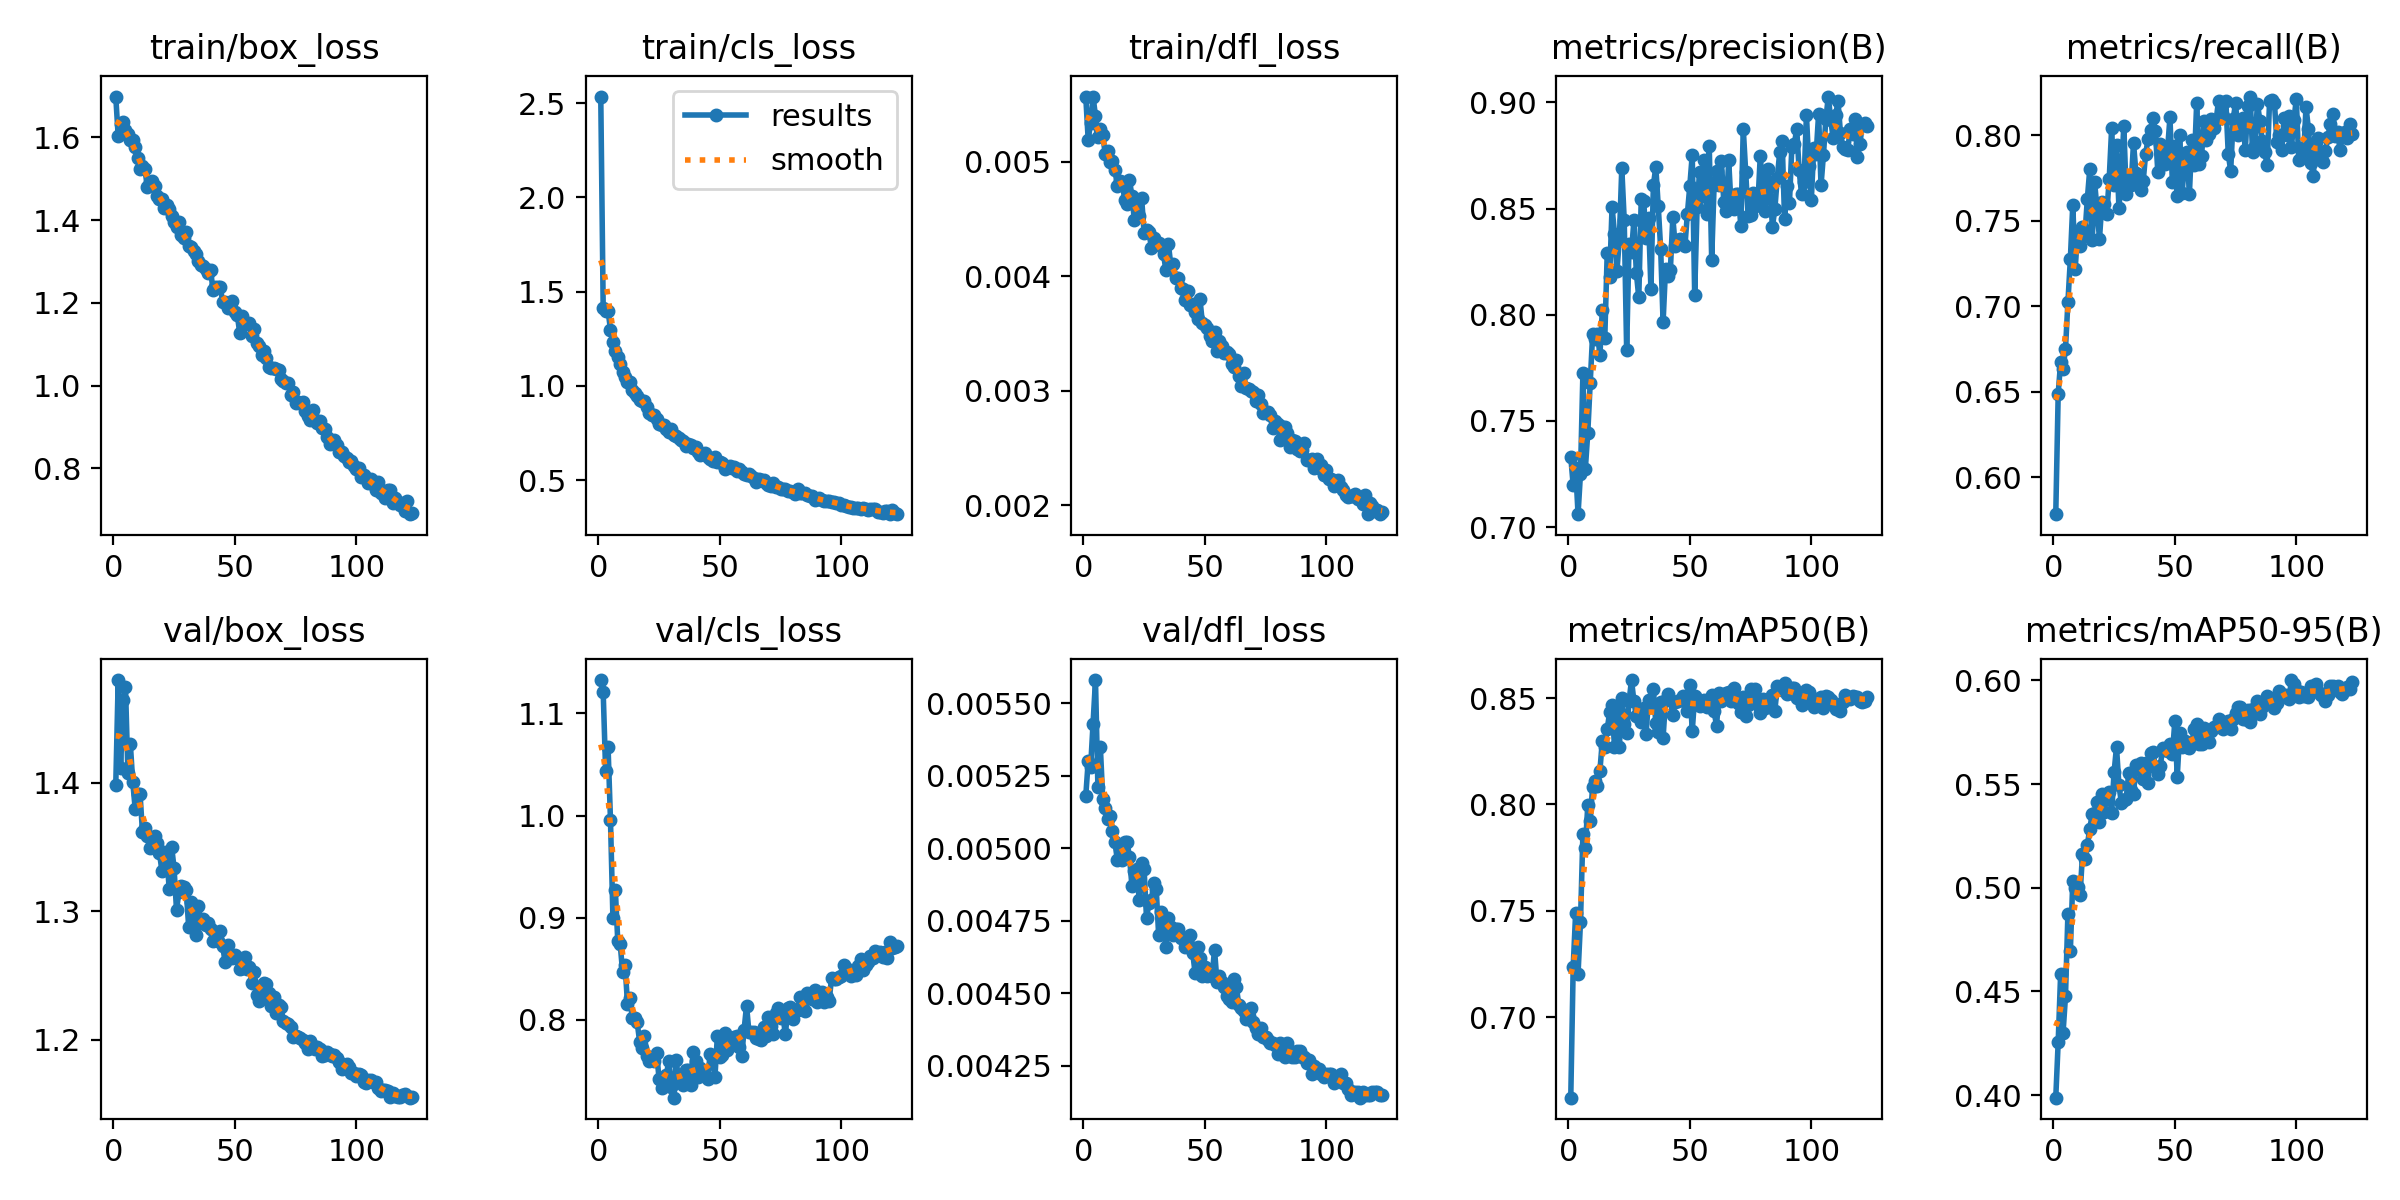

Source data for this figure (header and first rows):
epoch, time, train/box_loss, train/cls_loss, train/dfl_loss, metrics/precision(B), metrics/recall(B), metrics/mAP50(B), metrics/mAP50-95(B), val/box_loss, val/cls_loss, val/dfl_loss, lr/pg0, lr/pg1, lr/pg2, lr/pg3, lr/pg4, lr/pg5, lr/pg6, lr/pg7
1, 289.5, 1.699, 2.535, 0.00557, 0.7331, 0.5784, 0.6621, 0.3987, 1.398, 1.133, 0.00518, 0.009981, 0.003327, 0.009981, 0.003327, 0.009981, 0.003327, 0.009981, 0.003327
2, 491.8, 1.602, 1.411, 0.00519, 0.7197, 0.6488, 0.7236, 0.4257, 1.48, 1.121, 0.0053, 0.01998, 0.00666, 0.01998, 0.00666, 0.01998, 0.00666, 0.01998, 0.00666
3, 678.4, 1.632, 1.396, 0.00534, 0.7279, 0.6674, 0.7489, 0.4583, 1.411, 1.044, 0.00528, 0.02997, 0.009989, 0.02997, 0.009989, 0.02997, 0.009989, 0.02997, 0.009989
4, 860, 1.637, 1.399, 0.00557, 0.7061, 0.6636, 0.7203, 0.4301, 1.464, 1.067, 0.00543, 0.02997, 0.00999, 0.02997, 0.00999, 0.02997, 0.00999, 0.02997, 0.00999
5, 1041, 1.619, 1.298, 0.0054, 0.7253, 0.6751, 0.7447, 0.4476, 1.475, 0.9953, 0.00558, 0.02995, 0.009983, 0.02995, 0.009983, 0.02995, 0.009983, 0.02995, 0.009983
6, 1222, 1.608, 1.233, 0.00522, 0.7727, 0.7024, 0.7862, 0.4876, 1.407, 0.9, 0.00521, 0.02992, 0.009973, 0.02992, 0.009973, 0.02992, 0.009973, 0.02992, 0.009973
7, 1404, 1.593, 1.184, 0.00529, 0.7275, 0.7274, 0.7797, 0.4694, 1.43, 0.9271, 0.00535, 0.02988, 0.009961, 0.02988, 0.009961, 0.02988, 0.009961, 0.02988, 0.009961
8, 1585, 1.594, 1.155, 0.00523, 0.7443, 0.7593, 0.7995, 0.5032, 1.4, 0.877, 0.00517, 0.02984, 0.009947, 0.02984, 0.009947, 0.02984, 0.009947, 0.02984, 0.009947
9, 1766, 1.577, 1.115, 0.00507, 0.7679, 0.722, 0.7924, 0.4998, 1.38, 0.874, 0.00514, 0.02979, 0.009931, 0.02979, 0.009931, 0.02979, 0.009931, 0.02979, 0.009931
10, 1947, 1.551, 1.075, 0.00509, 0.7908, 0.7433, 0.8083, 0.5004, 1.391, 0.8463, 0.0051, 0.02974, 0.009912, 0.02974, 0.009912, 0.02974, 0.009912, 0.02974, 0.009912
11, 2128, 1.523, 1.049, 0.005, 0.7887, 0.7353, 0.811, 0.4966, 1.391, 0.8539, 0.00511, 0.02968, 0.009892, 0.02968, 0.009892, 0.02968, 0.009892, 0.02968, 0.009892
12, 2310, 1.53, 1.021, 0.00501, 0.7909, 0.7466, 0.8088, 0.5161, 1.361, 0.8156, 0.00506, 0.02961, 0.009869, 0.02961, 0.009869, 0.02961, 0.009869, 0.02961, 0.009869
13, 2491, 1.523, 1.023, 0.00493, 0.7812, 0.7418, 0.8159, 0.514, 1.365, 0.8208, 0.00502, 0.02953, 0.009844, 0.02953, 0.009844, 0.02953, 0.009844, 0.02953, 0.009844
14, 2673, 1.48, 0.9807, 0.00479, 0.8023, 0.7629, 0.83, 0.5206, 1.359, 0.8016, 0.00496, 0.02945, 0.009818, 0.02945, 0.009818, 0.02945, 0.009818, 0.02945, 0.009818
15, 2855, 1.491, 0.9603, 0.00483, 0.789, 0.7803, 0.8268, 0.5285, 1.349, 0.8016, 0.00501, 0.02937, 0.009789, 0.02937, 0.009789, 0.02937, 0.009789, 0.02937, 0.009789
16, 3040, 1.495, 0.9468, 0.00482, 0.829, 0.7386, 0.8353, 0.5355, 1.355, 0.7973, 0.00496, 0.02927, 0.009758, 0.02927, 0.009758, 0.02927, 0.009758, 0.02927, 0.009758
17, 3222, 1.484, 0.9269, 0.00467, 0.8176, 0.7727, 0.8434, 0.5359, 1.358, 0.7784, 0.00502, 0.02917, 0.009725, 0.02917, 0.009725, 0.02917, 0.009725, 0.02917, 0.009725
18, 3405, 1.458, 0.9202, 0.00463, 0.8508, 0.756, 0.8466, 0.5415, 1.353, 0.7724, 0.00502, 0.02907, 0.00969, 0.02907, 0.00969, 0.02907, 0.00969, 0.02907, 0.00969
19, 3589, 1.451, 0.9181, 0.00484, 0.8381, 0.7396, 0.8268, 0.5317, 1.345, 0.7844, 0.00497, 0.02896, 0.009652, 0.02896, 0.009652, 0.02896, 0.009652, 0.02896, 0.009652
20, 3772, 1.452, 0.8881, 0.0047, 0.8206, 0.7608, 0.8435, 0.5453, 1.331, 0.7648, 0.00487, 0.02884, 0.009613, 0.02884, 0.009613, 0.02884, 0.009613, 0.02884, 0.009613
21, 3955, 1.43, 0.8584, 0.00449, 0.8356, 0.7599, 0.827, 0.5367, 1.346, 0.7592, 0.00492, 0.02872, 0.009572, 0.02872, 0.009572, 0.02872, 0.009572, 0.02872, 0.009572
22, 4137, 1.438, 0.848, 0.0046, 0.8691, 0.754, 0.85, 0.5451, 1.344, 0.7623, 0.00493, 0.02859, 0.009529, 0.02859, 0.009529, 0.02859, 0.009529, 0.02859, 0.009529
23, 4318, 1.426, 0.847, 0.00453, 0.8447, 0.7747, 0.838, 0.5463, 1.317, 0.7595, 0.00482, 0.02845, 0.009484, 0.02845, 0.009484, 0.02845, 0.009484, 0.02845, 0.009484
24, 4500, 1.41, 0.8255, 0.00468, 0.7835, 0.8041, 0.8337, 0.5359, 1.35, 0.7671, 0.00495, 0.02831, 0.009437, 0.02831, 0.009437, 0.02831, 0.009437, 0.02831, 0.009437
25, 4682, 1.396, 0.8003, 0.00438, 0.8335, 0.7711, 0.8486, 0.5557, 1.333, 0.7422, 0.00493, 0.02816, 0.009388, 0.02816, 0.009388, 0.02816, 0.009388, 0.02816, 0.009388
26, 4863, 1.383, 0.7934, 0.0044, 0.8297, 0.7942, 0.8585, 0.568, 1.301, 0.733, 0.00476, 0.02801, 0.009337, 0.02801, 0.009337, 0.02801, 0.009337, 0.02801, 0.009337
27, 5045, 1.395, 0.793, 0.00439, 0.8445, 0.7574, 0.8484, 0.5494, 1.315, 0.7413, 0.00481, 0.02785, 0.009284, 0.02785, 0.009284, 0.02785, 0.009284, 0.02785, 0.009284
28, 5227, 1.363, 0.7739, 0.00425, 0.8196, 0.7758, 0.8414, 0.5411, 1.32, 0.7462, 0.00482, 0.02769, 0.009229, 0.02769, 0.009229, 0.02769, 0.009229, 0.02769, 0.009229
29, 5408, 1.358, 0.7577, 0.00433, 0.8082, 0.8056, 0.8424, 0.5424, 1.319, 0.7595, 0.00488, 0.02752, 0.009173, 0.02752, 0.009173, 0.02752, 0.009173, 0.02752, 0.009173
30, 5590, 1.37, 0.7697, 0.00429, 0.8544, 0.7657, 0.8388, 0.543, 1.316, 0.7339, 0.00486, 0.02734, 0.009115, 0.02734, 0.009115, 0.02734, 0.009115, 0.02734, 0.009115
31, 5773, 1.339, 0.7408, 0.00429, 0.8538, 0.7757, 0.8455, 0.5552, 1.288, 0.7236, 0.0047, 0.02716, 0.009055, 0.02716, 0.009055, 0.02716, 0.009055, 0.02716, 0.009055
32, 5957, 1.335, 0.7324, 0.00426, 0.8363, 0.7707, 0.8331, 0.5474, 1.307, 0.7602, 0.00478, 0.02698, 0.008993, 0.02698, 0.008993, 0.02698, 0.008993, 0.02698, 0.008993
33, 6140, 1.327, 0.7234, 0.00419, 0.8454, 0.7954, 0.8493, 0.5451, 1.294, 0.7424, 0.00475, 0.02679, 0.008929, 0.02679, 0.008929, 0.02679, 0.008929, 0.02679, 0.008929
34, 6322, 1.318, 0.7127, 0.00405, 0.8121, 0.7781, 0.8459, 0.5592, 1.281, 0.7452, 0.00466, 0.02659, 0.008864, 0.02659, 0.008864, 0.02659, 0.008864, 0.02659, 0.008864
35, 6504, 1.301, 0.707, 0.00428, 0.861, 0.777, 0.8541, 0.5571, 1.304, 0.7356, 0.00476, 0.02639, 0.008797, 0.02639, 0.008797, 0.02639, 0.008797, 0.02639, 0.008797
36, 6688, 1.291, 0.6832, 0.0041, 0.8696, 0.7678, 0.8383, 0.56, 1.291, 0.7504, 0.00473, 0.02619, 0.008729, 0.02619, 0.008729, 0.02619, 0.008729, 0.02619, 0.008729
37, 6871, 1.29, 0.6932, 0.00411, 0.8513, 0.7734, 0.8338, 0.5524, 1.294, 0.7508, 0.0047, 0.02598, 0.008658, 0.02598, 0.008658, 0.02598, 0.008658, 0.02598, 0.008658
38, 7054, 1.283, 0.6856, 0.00398, 0.8311, 0.7893, 0.8483, 0.5603, 1.29, 0.7364, 0.00472, 0.02576, 0.008587, 0.02576, 0.008587, 0.02576, 0.008587, 0.02576, 0.008587
39, 7236, 1.273, 0.6714, 0.00398, 0.7964, 0.7978, 0.8314, 0.5507, 1.291, 0.7681, 0.00472, 0.02554, 0.008513, 0.02554, 0.008513, 0.02554, 0.008513, 0.02554, 0.008513
40, 7418, 1.28, 0.6738, 0.0039, 0.8217, 0.8031, 0.849, 0.5648, 1.286, 0.7598, 0.00469, 0.02532, 0.008439, 0.02532, 0.008439, 0.02532, 0.008439, 0.02532, 0.008439
41, 7600, 1.232, 0.6482, 0.00389, 0.8181, 0.8101, 0.8518, 0.5653, 1.277, 0.7434, 0.00469, 0.02509, 0.008362, 0.02509, 0.008362, 0.02509, 0.008362, 0.02509, 0.008362
42, 7783, 1.239, 0.6361, 0.00379, 0.8212, 0.8025, 0.8489, 0.5582, 1.282, 0.7531, 0.00466, 0.02485, 0.008284, 0.02485, 0.008284, 0.02485, 0.008284, 0.02485, 0.008284
43, 7967, 1.238, 0.6393, 0.00387, 0.8459, 0.7786, 0.8418, 0.555, 1.277, 0.7492, 0.00467, 0.02462, 0.008205, 0.02462, 0.008205, 0.02462, 0.008205, 0.02462, 0.008205
44, 8149, 1.239, 0.6444, 0.00375, 0.8323, 0.7949, 0.8482, 0.5586, 1.285, 0.745, 0.0047, 0.02437, 0.008125, 0.02437, 0.008125, 0.02437, 0.008125, 0.02437, 0.008125
45, 8331, 1.202, 0.6212, 0.00376, 0.835, 0.7911, 0.8488, 0.5673, 1.273, 0.7415, 0.00464, 0.02413, 0.008043, 0.02413, 0.008043, 0.02413, 0.008043, 0.02413, 0.008043
46, 8513, 1.201, 0.6131, 0.00369, 0.8358, 0.7833, 0.8489, 0.5664, 1.26, 0.7661, 0.00457, 0.02388, 0.00796, 0.02388, 0.00796, 0.02388, 0.00796, 0.02388, 0.00796
47, 8696, 1.188, 0.6016, 0.00363, 0.8332, 0.7914, 0.8512, 0.5658, 1.274, 0.7627, 0.00466, 0.02363, 0.007875, 0.02363, 0.007875, 0.02363, 0.007875, 0.02363, 0.007875
48, 8879, 1.197, 0.6253, 0.0038, 0.8326, 0.8104, 0.8491, 0.5692, 1.265, 0.7443, 0.00462, 0.02337, 0.007789, 0.02337, 0.007789, 0.02337, 0.007789, 0.02337, 0.007789
49, 9063, 1.204, 0.5986, 0.00359, 0.8476, 0.7725, 0.8441, 0.5643, 1.264, 0.7844, 0.00456, 0.02311, 0.007702, 0.02311, 0.007702, 0.02311, 0.007702, 0.02311, 0.007702
50, 9247, 1.179, 0.5987, 0.00357, 0.8607, 0.7935, 0.8561, 0.5803, 1.266, 0.763, 0.00459, 0.02284, 0.007614, 0.02284, 0.007614, 0.02284, 0.007614, 0.02284, 0.007614
51, 9430, 1.172, 0.5912, 0.00355, 0.8754, 0.7647, 0.8344, 0.5536, 1.264, 0.7659, 0.00456, 0.02258, 0.007525, 0.02258, 0.007525, 0.02258, 0.007525, 0.02258, 0.007525
52, 9613, 1.128, 0.558, 0.00348, 0.8095, 0.8003, 0.8509, 0.5746, 1.255, 0.7873, 0.00458, 0.0223, 0.007435, 0.0223, 0.007435, 0.0223, 0.007435, 0.0223, 0.007435
53, 9795, 1.169, 0.572, 0.00343, 0.8507, 0.766, 0.8495, 0.5677, 1.256, 0.7702, 0.00456, 0.02203, 0.007343, 0.02203, 0.007343, 0.02203, 0.007343, 0.02203, 0.007343
54, 9977, 1.151, 0.5735, 0.00351, 0.8672, 0.7847, 0.8462, 0.5709, 1.265, 0.7824, 0.00465, 0.02175, 0.007251, 0.02175, 0.007251, 0.02175, 0.007251, 0.02175, 0.007251
55, 10160, 1.149, 0.5634, 0.00335, 0.856, 0.7901, 0.8475, 0.568, 1.255, 0.7757, 0.00454, 0.02147, 0.007158, 0.02147, 0.007158, 0.02147, 0.007158, 0.02147, 0.007158
56, 10344, 1.153, 0.5709, 0.00343, 0.8729, 0.7658, 0.8492, 0.5677, 1.257, 0.7828, 0.00456, 0.02119, 0.007063, 0.02119, 0.007063, 0.02119, 0.007063, 0.02119, 0.007063
57, 10528, 1.121, 0.5468, 0.00339, 0.8475, 0.7975, 0.8458, 0.57, 1.244, 0.7845, 0.00454, 0.0209, 0.006968, 0.0209, 0.006968, 0.0209, 0.006968, 0.0209, 0.006968
58, 10712, 1.136, 0.5567, 0.00333, 0.8794, 0.7826, 0.849, 0.5766, 1.253, 0.7728, 0.00452, 0.02062, 0.006872, 0.02062, 0.006872, 0.02062, 0.006872, 0.02062, 0.006872
59, 10895, 1.103, 0.5454, 0.00334, 0.826, 0.8189, 0.8515, 0.579, 1.235, 0.764, 0.00449, 0.02033, 0.006775, 0.02033, 0.006775, 0.02033, 0.006775, 0.02033, 0.006775
60, 11078, 1.095, 0.5337, 0.00332, 0.8612, 0.7834, 0.8438, 0.5692, 1.23, 0.7903, 0.00448, 0.02003, 0.006678, 0.02003, 0.006678, 0.02003, 0.006678, 0.02003, 0.006678
... 63 more rows
